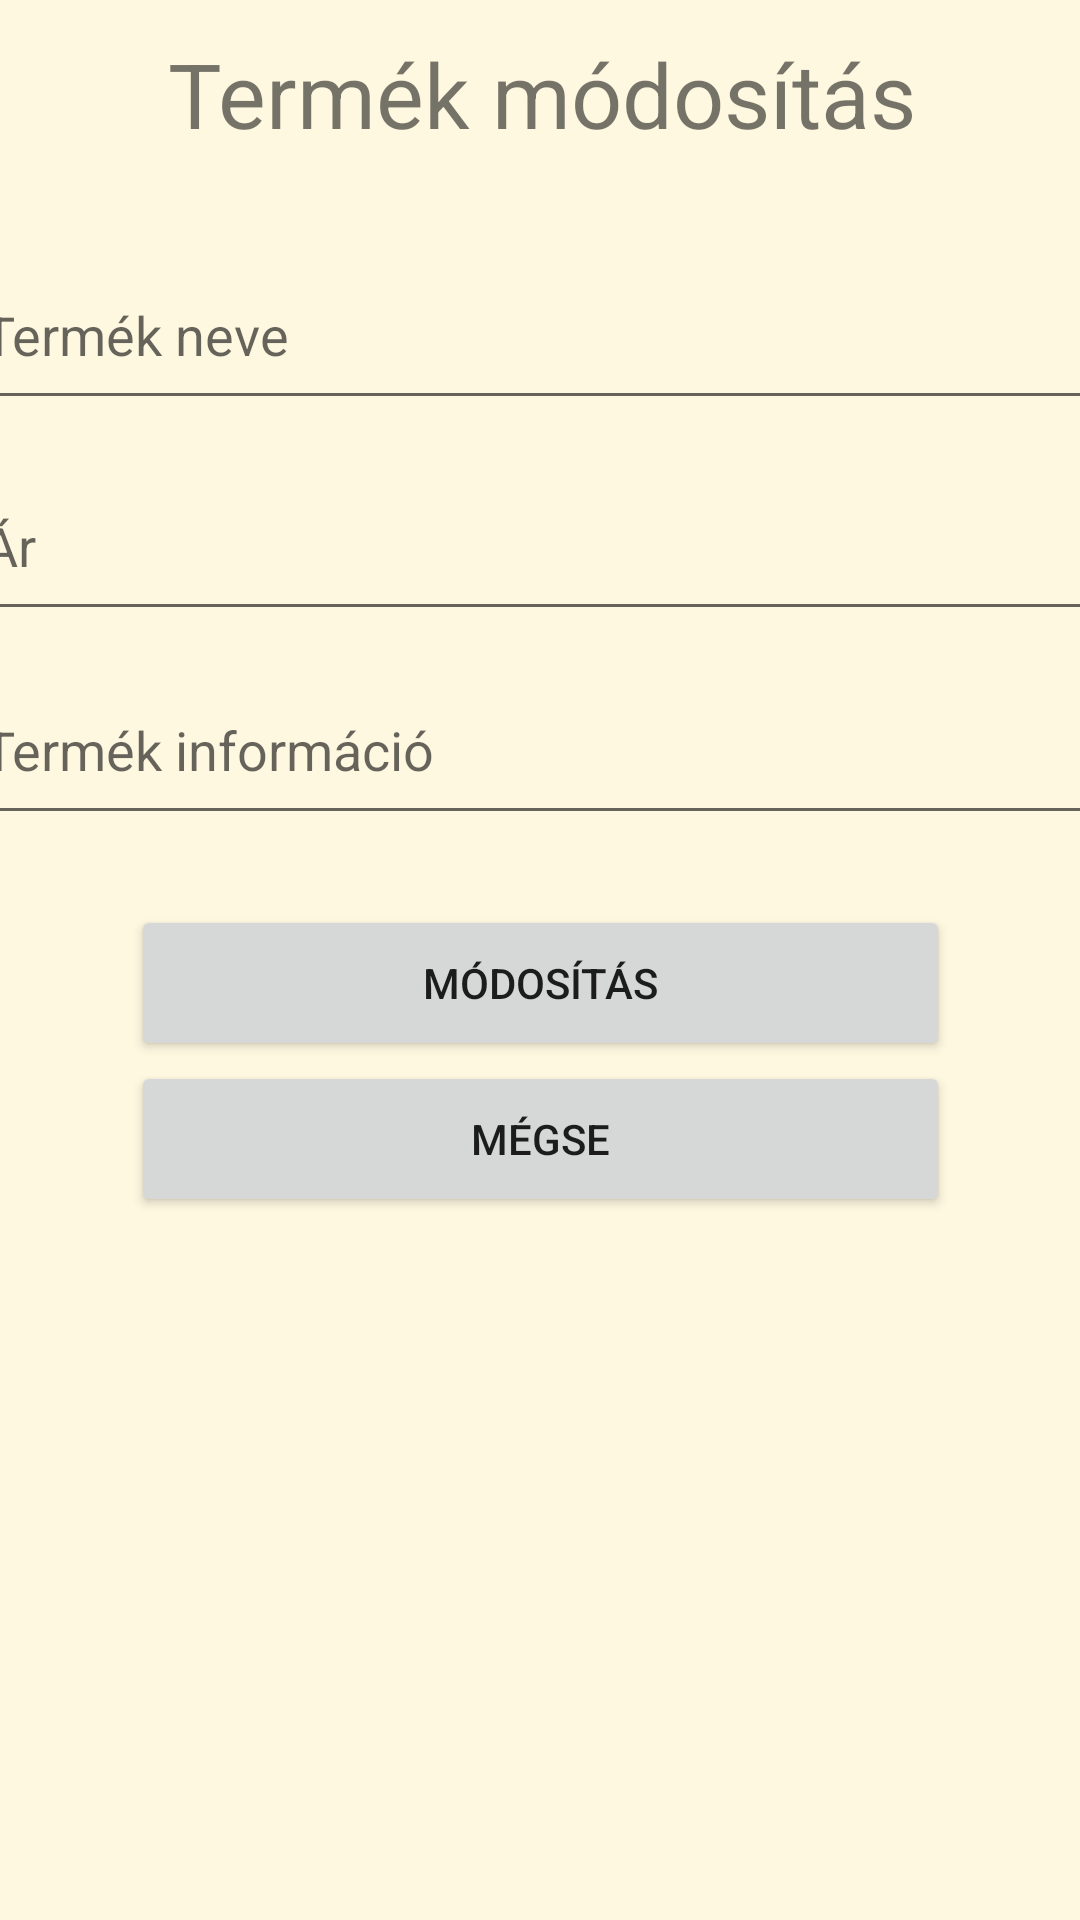

Produce the Android XML layout that renders to this screen, including the resource entries it uses.
<!-- AndroidManifest.xml: application theme Theme.FruitAndVegetableShop -->
<!-- res/layout/activity_updateproduct.xml -->
<?xml version="1.0" encoding="utf-8"?>
<android.widget.ScrollView
    xmlns:android="http://schemas.android.com/apk/res/android"
    xmlns:app="http://schemas.android.com/apk/res-auto"
    xmlns:tools="http://schemas.android.com/tools"
    android:layout_width="match_parent"
    android:layout_height="match_parent">

    <androidx.constraintlayout.widget.ConstraintLayout
        android:layout_width="match_parent"
        android:layout_height="wrap_content"
        tools:context=".Activity.ModifyProductActivity">

        <TextView
            android:id="@+id/modifyText"
            android:layout_width="398dp"
            android:layout_height="55dp"
            android:layout_marginTop="4dp"
            android:text="@string/term_k_m_dos_t_s"
            android:textAlignment="center"
            android:textSize="30sp"
            app:layout_constraintBottom_toBottomOf="parent"
            app:layout_constraintEnd_toEndOf="parent"
            app:layout_constraintHorizontal_bias="0.5"
            app:layout_constraintStart_toStartOf="parent"
            app:layout_constraintTop_toTopOf="parent"
            app:layout_constraintVertical_bias="0.02" />

        <EditText
            android:id="@+id/name"
            android:layout_width="380dp"
            android:layout_height="60dp"
            android:hint="@string/term_k_neve"
            android:inputType="text"
            app:layout_constraintBottom_toBottomOf="parent"
            app:layout_constraintEnd_toEndOf="parent"
            app:layout_constraintHorizontal_bias="0.5"
            app:layout_constraintStart_toStartOf="parent"
            app:layout_constraintTop_toBottomOf="@+id/modifyText"
            app:layout_constraintVertical_bias="0.05" />

        <EditText
            android:id="@+id/price"
            android:layout_width="380dp"
            android:layout_height="60dp"
            android:hint="@string/ar"
            android:inputType="number"
            app:layout_constraintBottom_toBottomOf="parent"
            app:layout_constraintEnd_toEndOf="parent"
            app:layout_constraintHorizontal_bias="0.5"
            app:layout_constraintStart_toStartOf="parent"
            app:layout_constraintTop_toBottomOf="@+id/name"
            app:layout_constraintVertical_bias="0.05" />

        <EditText
            android:id="@+id/info"
            android:layout_width="380dp"
            android:layout_height="60dp"
            android:hint="@string/info"
            android:inputType="textMultiLine"
            app:layout_constraintBottom_toBottomOf="parent"
            app:layout_constraintEnd_toEndOf="parent"
            app:layout_constraintHorizontal_bias="0.5"
            app:layout_constraintStart_toStartOf="parent"
            app:layout_constraintTop_toBottomOf="@+id/price"
            app:layout_constraintVertical_bias="0.06" />

        <Button
            android:id="@+id/update"
            android:layout_width="273dp"
            android:layout_height="52dp"
            android:onClick="update"
            android:text="@string/m_dos_t_s"
            app:layout_constraintBottom_toBottomOf="parent"
            app:layout_constraintEnd_toEndOf="parent"
            app:layout_constraintStart_toStartOf="parent"
            app:layout_constraintTop_toBottomOf="@+id/info"
            app:layout_constraintVertical_bias="0.31" />

        <Button
            android:id="@+id/cancel"
            android:layout_width="273dp"
            android:layout_height="52dp"
            android:onClick="cancel"
            android:text="@string/m_gse"
            app:layout_constraintBottom_toBottomOf="parent"
            app:layout_constraintEnd_toEndOf="parent"
            app:layout_constraintStart_toStartOf="parent"
            app:layout_constraintTop_toBottomOf="@+id/update" />

    </androidx.constraintlayout.widget.ConstraintLayout>

</android.widget.ScrollView>
<!-- resources referenced by this layout -->
<resources>
  <string name="ar">Ár</string>
  <string name="info">Termék információ</string>
  <string name="m_dos_t_s">Módosítás</string>
  <string name="m_gse">Mégse</string>
  <string name="term_k_m_dos_t_s">Termék módosítás</string>
  <string name="term_k_neve">Termék neve</string>
  <style name="Theme.FruitAndVegetableShop" parent="Theme.MaterialComponents.DayNight.DarkActionBar">
          
          <item name="colorPrimary">@color/primary_green</item>
          <item name="colorPrimaryVariant">@color/primary_green_dark</item>
          <item name="colorOnPrimary">@color/white</item>
  
          
          <item name="colorSecondary">@color/accent_orange</item>
          <item name="colorSecondaryVariant">@color/lime_light</item>
          <item name="colorOnSecondary">@color/black</item>
  
          
          <item name="android:colorBackground">@color/background_light</item>
          <item name="colorSurface">@color/white</item>
          <item name="colorOnBackground">@color/text_dark</item>
          <item name="colorOnSurface">@color/text_dark</item>
  
          
          <item name="android:statusBarColor">?attr/colorPrimaryVariant</item>
      </style>
  <color name="primary_green">#81C784</color>
  <color name="primary_green_dark">#388E3C</color>
  <color name="white">#FFFFFF</color>
  <color name="accent_orange">#FFA726</color>
  <color name="lime_light">#DCE775</color>
  <color name="black">#000000</color>
  <color name="background_light">#FFF8E1</color>
  <color name="text_dark">#333333</color>
</resources>
